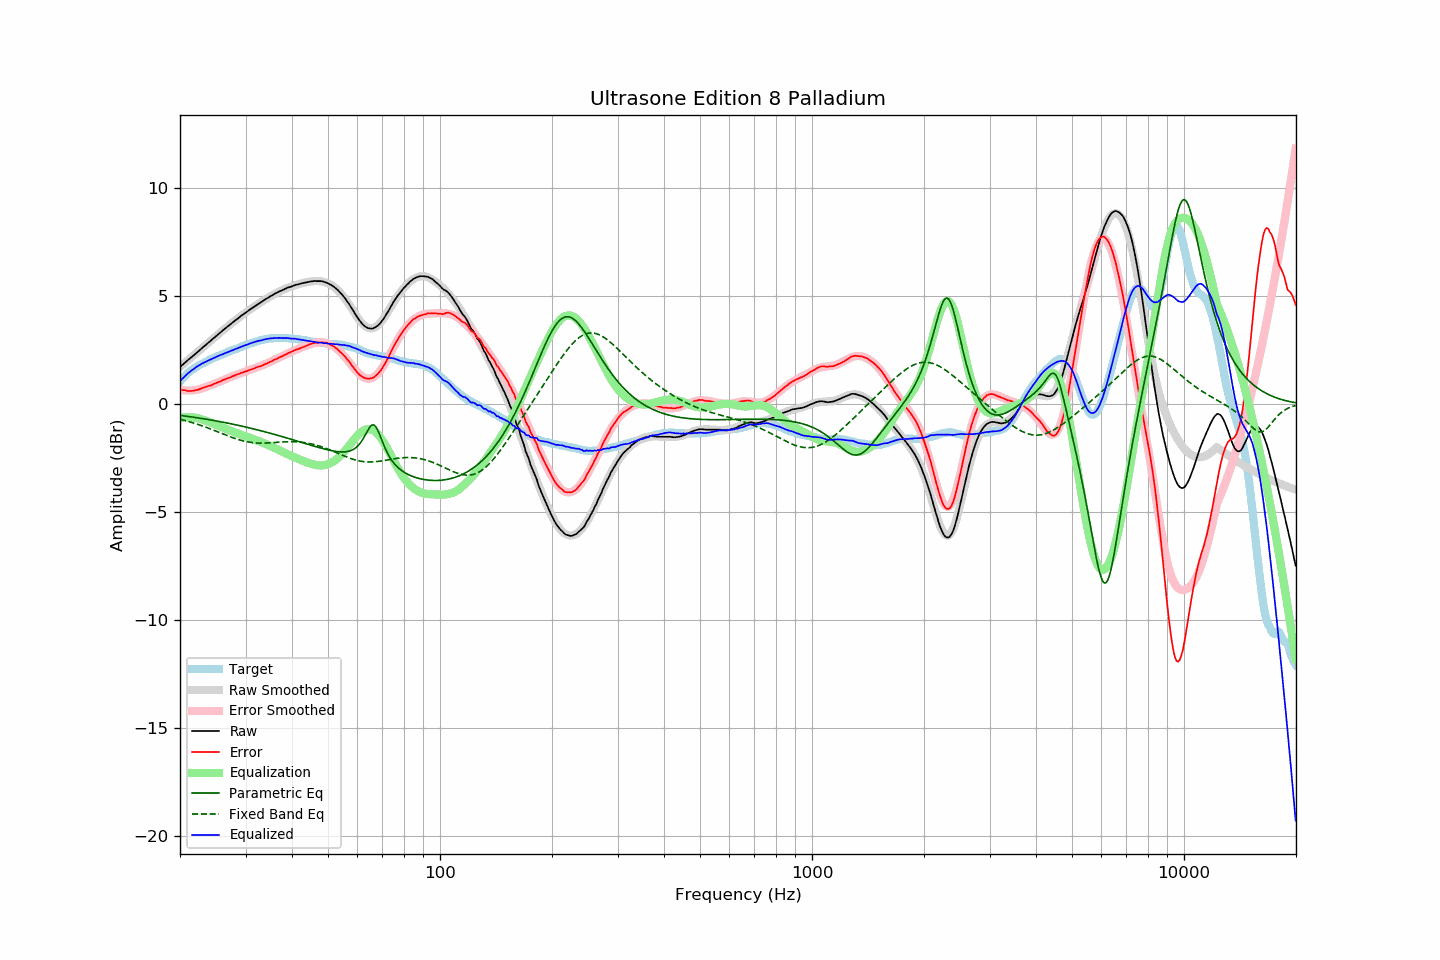

Data behind this chart, as committed beside it:
frequency, raw, error, smoothed, error_smoothed, equalization, parametric_eq, fixed_band_eq, equalized_raw, equalized_smoothed, target
20.00, 1.71, 0.67, 1.71, 0.65, -0.65, -0.53, -0.71, 1.05, 1.06, 1.03
20.20, 1.78, 0.65, 1.77, 0.64, -0.64, -0.54, -0.73, 1.13, 1.13, 1.12
20.40, 1.84, 0.64, 1.84, 0.63, -0.63, -0.55, -0.75, 1.21, 1.21, 1.20
20.61, 1.90, 0.64, 1.90, 0.62, -0.62, -0.56, -0.77, 1.28, 1.28, 1.27
20.81, 1.97, 0.61, 1.96, 0.62, -0.62, -0.57, -0.79, 1.35, 1.35, 1.36
21.02, 2.04, 0.60, 2.03, 0.62, -0.62, -0.58, -0.81, 1.42, 1.41, 1.44
21.23, 2.10, 0.60, 2.09, 0.62, -0.62, -0.59, -0.83, 1.48, 1.47, 1.50
21.44, 2.16, 0.60, 2.16, 0.62, -0.62, -0.60, -0.85, 1.54, 1.53, 1.56
21.66, 2.21, 0.61, 2.22, 0.63, -0.63, -0.61, -0.88, 1.59, 1.59, 1.61
21.87, 2.28, 0.62, 2.28, 0.63, -0.63, -0.62, -0.90, 1.64, 1.65, 1.66
22.09, 2.35, 0.64, 2.35, 0.65, -0.65, -0.63, -0.92, 1.70, 1.70, 1.71
22.31, 2.41, 0.65, 2.41, 0.66, -0.66, -0.65, -0.95, 1.75, 1.75, 1.76
22.54, 2.47, 0.68, 2.47, 0.68, -0.68, -0.66, -0.97, 1.80, 1.80, 1.79
22.76, 2.54, 0.70, 2.54, 0.70, -0.70, -0.67, -1.00, 1.84, 1.84, 1.83
22.99, 2.61, 0.74, 2.60, 0.72, -0.72, -0.68, -1.02, 1.88, 1.88, 1.86
23.22, 2.67, 0.76, 2.66, 0.75, -0.75, -0.69, -1.05, 1.91, 1.91, 1.90
23.45, 2.73, 0.78, 2.73, 0.78, -0.78, -0.71, -1.08, 1.95, 1.95, 1.94
23.69, 2.79, 0.81, 2.79, 0.80, -0.80, -0.72, -1.11, 1.99, 1.99, 1.98
23.92, 2.86, 0.84, 2.86, 0.83, -0.83, -0.73, -1.13, 2.02, 2.02, 2.02
24.16, 2.92, 0.85, 2.92, 0.86, -0.86, -0.74, -1.16, 2.05, 2.06, 2.07
24.40, 2.99, 0.89, 2.98, 0.89, -0.89, -0.76, -1.19, 2.09, 2.09, 2.10
24.65, 3.04, 0.92, 3.05, 0.92, -0.92, -0.77, -1.22, 2.12, 2.13, 2.13
24.89, 3.11, 0.95, 3.11, 0.95, -0.95, -0.78, -1.25, 2.16, 2.16, 2.16
25.14, 3.18, 0.98, 3.17, 0.98, -0.98, -0.80, -1.28, 2.20, 2.19, 2.20
25.39, 3.24, 1.01, 3.24, 1.01, -1.01, -0.81, -1.31, 2.23, 2.23, 2.23
25.65, 3.30, 1.03, 3.30, 1.04, -1.04, -0.82, -1.34, 2.26, 2.26, 2.26
25.91, 3.36, 1.08, 3.36, 1.07, -1.07, -0.84, -1.37, 2.29, 2.29, 2.28
26.16, 3.43, 1.11, 3.42, 1.10, -1.10, -0.85, -1.40, 2.32, 2.32, 2.31
26.43, 3.48, 1.14, 3.48, 1.14, -1.14, -0.87, -1.43, 2.35, 2.35, 2.35
26.69, 3.55, 1.17, 3.55, 1.17, -1.17, -0.88, -1.46, 2.38, 2.38, 2.38
26.96, 3.60, 1.20, 3.61, 1.20, -1.20, -0.90, -1.49, 2.41, 2.41, 2.41
27.23, 3.66, 1.22, 3.67, 1.23, -1.23, -0.91, -1.52, 2.44, 2.44, 2.45
27.50, 3.73, 1.25, 3.73, 1.26, -1.26, -0.93, -1.54, 2.47, 2.47, 2.47
27.77, 3.79, 1.29, 3.79, 1.29, -1.29, -0.94, -1.57, 2.50, 2.50, 2.49
28.05, 3.85, 1.31, 3.84, 1.32, -1.32, -0.96, -1.60, 2.53, 2.53, 2.53
28.33, 3.91, 1.36, 3.90, 1.34, -1.34, -0.97, -1.62, 2.56, 2.56, 2.55
28.62, 3.95, 1.38, 3.96, 1.37, -1.37, -0.99, -1.65, 2.58, 2.59, 2.58
28.90, 4.02, 1.40, 4.02, 1.40, -1.40, -1.01, -1.67, 2.62, 2.62, 2.62
29.19, 4.08, 1.44, 4.07, 1.43, -1.43, -1.02, -1.69, 2.65, 2.64, 2.63
29.48, 4.13, 1.44, 4.13, 1.46, -1.46, -1.04, -1.71, 2.67, 2.67, 2.68
29.78, 4.18, 1.48, 4.18, 1.48, -1.48, -1.06, -1.73, 2.70, 2.70, 2.70
30.08, 4.23, 1.51, 4.24, 1.51, -1.51, -1.07, -1.74, 2.72, 2.73, 2.73
30.38, 4.28, 1.53, 4.29, 1.54, -1.54, -1.09, -1.76, 2.75, 2.75, 2.76
30.68, 4.35, 1.56, 4.34, 1.56, -1.56, -1.11, -1.77, 2.78, 2.78, 2.78
30.99, 4.39, 1.59, 4.39, 1.59, -1.59, -1.13, -1.78, 2.81, 2.81, 2.80
31.30, 4.44, 1.62, 4.44, 1.61, -1.61, -1.14, -1.79, 2.83, 2.83, 2.83
31.61, 4.50, 1.64, 4.49, 1.64, -1.64, -1.16, -1.80, 2.86, 2.86, 2.86
31.93, 4.54, 1.67, 4.55, 1.67, -1.67, -1.18, -1.81, 2.88, 2.88, 2.87
32.24, 4.60, 1.70, 4.59, 1.69, -1.69, -1.20, -1.81, 2.90, 2.90, 2.89
32.57, 4.64, 1.73, 4.64, 1.72, -1.72, -1.22, -1.82, 2.92, 2.92, 2.92
32.89, 4.69, 1.74, 4.69, 1.75, -1.75, -1.24, -1.82, 2.93, 2.94, 2.95
33.22, 4.74, 1.77, 4.74, 1.78, -1.78, -1.26, -1.82, 2.95, 2.96, 2.96
33.55, 4.79, 1.81, 4.79, 1.81, -1.81, -1.28, -1.82, 2.97, 2.98, 2.98
33.89, 4.84, 1.85, 4.84, 1.84, -1.84, -1.30, -1.82, 2.99, 2.99, 2.99
34.23, 4.89, 1.87, 4.88, 1.88, -1.88, -1.32, -1.81, 3.01, 3.01, 3.01
34.57, 4.93, 1.91, 4.93, 1.91, -1.91, -1.34, -1.81, 3.02, 3.02, 3.02
34.92, 4.97, 1.95, 4.97, 1.94, -1.94, -1.36, -1.80, 3.03, 3.03, 3.03
35.27, 5.01, 1.97, 5.01, 1.98, -1.98, -1.38, -1.80, 3.04, 3.04, 3.04
35.62, 5.06, 2.02, 5.06, 2.01, -2.01, -1.40, -1.79, 3.04, 3.04, 3.04
35.97, 5.11, 2.06, 5.10, 2.05, -2.05, -1.42, -1.79, 3.06, 3.05, 3.04
... 635 more rows
